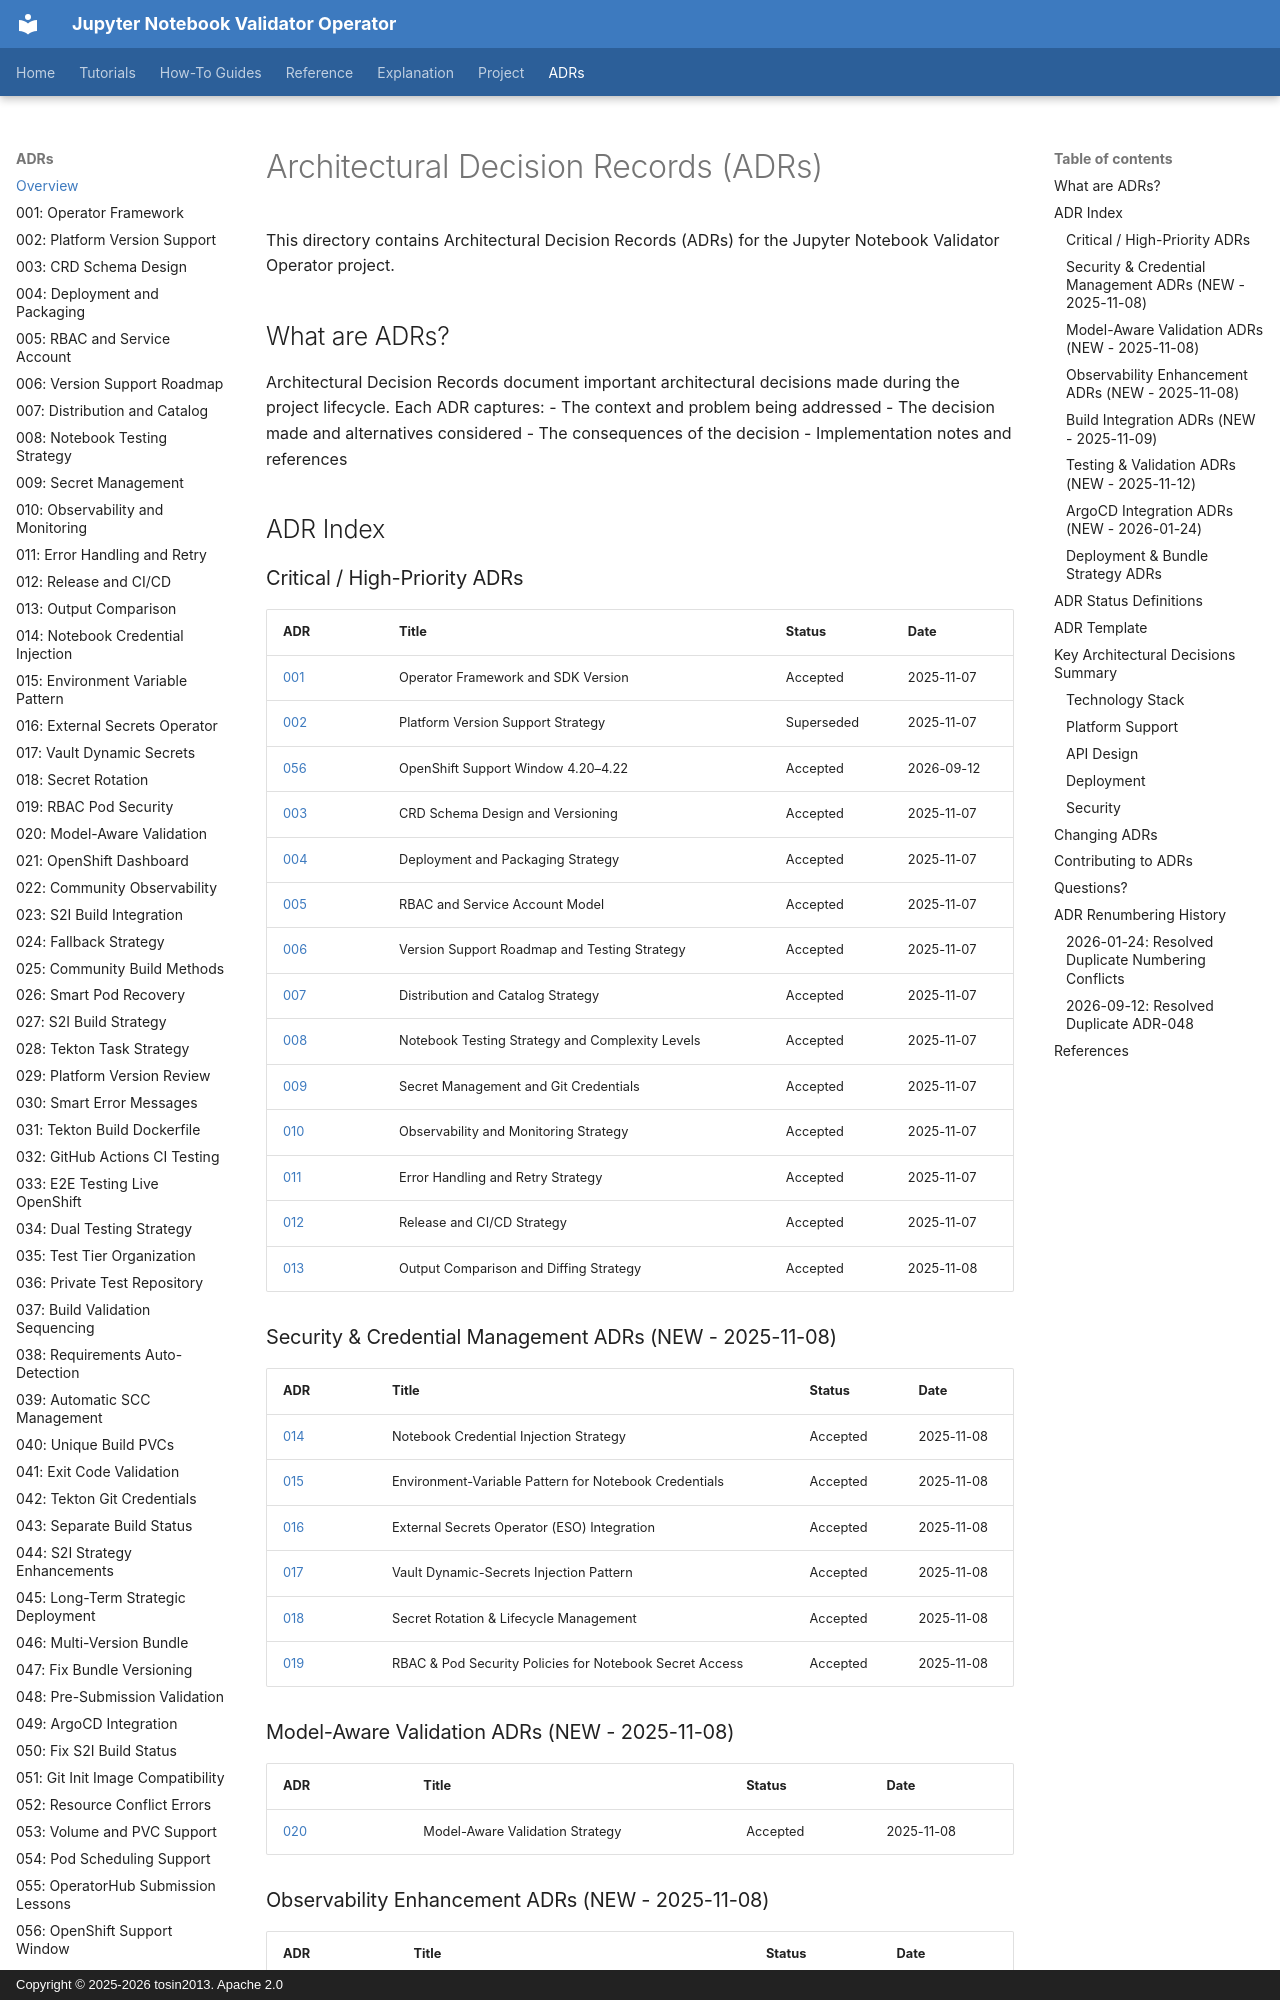

repository: tosin2013/jupyter-notebook-validator-operator · page: adrs/index.html · generator: mkdocs · copyright: Copyright © 2025-2026 tosin2013. Apache 2.0

# Architectural Decision Records (ADRs)

This directory contains Architectural Decision Records (ADRs) for the Jupyter Notebook Validator Operator project.

## What are ADRs?

Architectural Decision Records document important architectural decisions made during the project lifecycle. Each ADR captures:
- The context and problem being addressed
- The decision made and alternatives considered
- The consequences of the decision
- Implementation notes and references

## ADR Index

### Critical / High-Priority ADRs

| ADR | Title | Status | Date |
|-----|-------|--------|------|
| [001](001-operator-framework-and-sdk-version.md) | Operator Framework and SDK Version | Accepted | 2025-11-07 |
| [002](002-platform-version-support-strategy.md) | Platform Version Support Strategy | Superseded | 2025-11-07 |
| [056](056-openshift-support-window-4.20-4.22.md) | OpenShift Support Window 4.20–4.22 | Accepted | 2026-09-12 |
| [003](003-crd-schema-design-and-versioning.md) | CRD Schema Design and Versioning | Accepted | 2025-11-07 |
| [004](004-deployment-and-packaging-strategy.md) | Deployment and Packaging Strategy | Accepted | 2025-11-07 |
| [005](005-rbac-and-service-account-model.md) | RBAC and Service Account Model | Accepted | 2025-11-07 |
| [006](006-version-support-roadmap-and-testing.md) | Version Support Roadmap and Testing Strategy | Accepted | 2025-11-07 |
| [007](007-distribution-and-catalog-strategy.md) | Distribution and Catalog Strategy | Accepted | 2025-11-07 |
| [008](008-notebook-testing-strategy-and-complexity-levels.md) | Notebook Testing Strategy and Complexity Levels | Accepted | 2025-11-07 |
| [009](009-secret-management-and-git-credentials.md) | Secret Management and Git Credentials | Accepted | 2025-11-07 |
| [010](010-observability-and-monitoring-strategy.md) | Observability and Monitoring Strategy | Accepted | 2025-11-07 |
| [011](011-error-handling-and-retry-strategy.md) | Error Handling and Retry Strategy | Accepted | 2025-11-07 |
| [012](012-release-and-cicd-strategy.md) | Release and CI/CD Strategy | Accepted | 2025-11-07 |
| [013](013-output-comparison-and-diffing-strategy.md) | Output Comparison and Diffing Strategy | Accepted | 2025-11-08 |

### Security & Credential Management ADRs (NEW - 2025-11-08)

| ADR | Title | Status | Date |
|-----|-------|--------|------|
| [014](014-notebook-credential-injection-strategy.md) | Notebook Credential Injection Strategy | Accepted | 2025-11-08 |
| [015](015-environment-variable-pattern-for-notebook-credentials.md) | Environment-Variable Pattern for Notebook Credentials | Accepted | 2025-11-08 |
| [016](016-external-secrets-operator-integration.md) | External Secrets Operator (ESO) Integration | Accepted | 2025-11-08 |
| [017](017-vault-dynamic-secrets-injection-pattern.md) | Vault Dynamic-Secrets Injection Pattern | Accepted | 2025-11-08 |
| [018](018-secret-rotation-and-lifecycle-management.md) | Secret Rotation & Lifecycle Management | Accepted | 2025-11-08 |
| [019](019-rbac-and-pod-security-policies-for-notebook-secret-access.md) | RBAC & Pod Security Policies for Notebook Secret Access | Accepted | 2025-11-08 |

### Model-Aware Validation ADRs (NEW - 2025-11-08)

| ADR | Title | Status | Date |
|-----|-------|--------|------|
| [020](020-model-aware-validation-strategy.md) | Model-Aware Validation Strategy | Accepted | 2025-11-08 |
